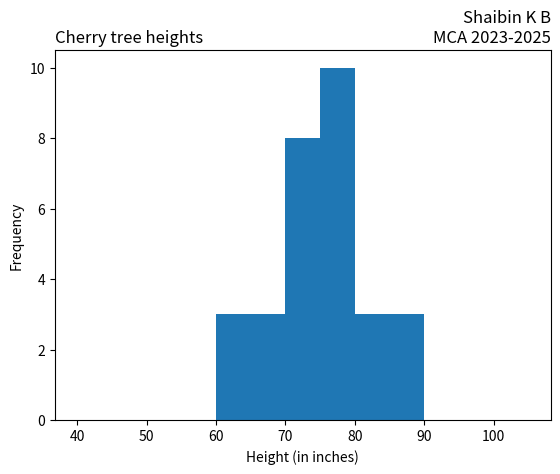

This chart was generated by the following Python code: (Note: this script raises an exception after producing the figure.)
import matplotlib.pyplot as plt
import numpy as np
x = np.random.normal([61, 63, 64, 66, 68, 69, 71, 71.5, 72, 72.5, 73, 73.5, 74,
74.5, 76, 76.2, 76.5, 77, 77.5, 78, 78.5, 79, 79.2, 80, 81, 82, 83, 84, 85, 87])
plt.hist(x, bins=range(40,110,5), )
plt.title('Cherry tree heights',loc='left')
plt.title('Shaibin K B\nMCA 2023-2025', loc='right')
plt.xlabel('Height (in inches)')
plt.ylabel('Frequency')
plt.savefig("./Outputs/prg-6.png")
plt.show()